5-way image classification set "trashnet_filtered" from GitHub (ptthao0801/aidl-2); label vocabulary: cardboard, glass, metal, paper, plastic.

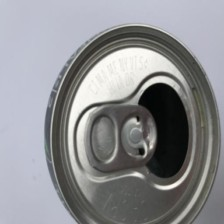
Label: metal

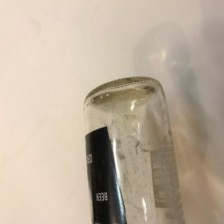
Label: glass

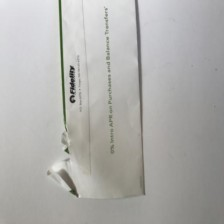
Label: paper

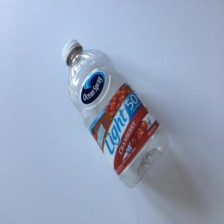
Label: plastic

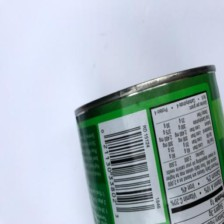
Label: metal

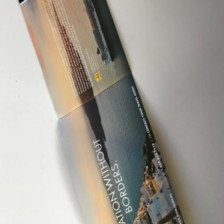
Label: paper
